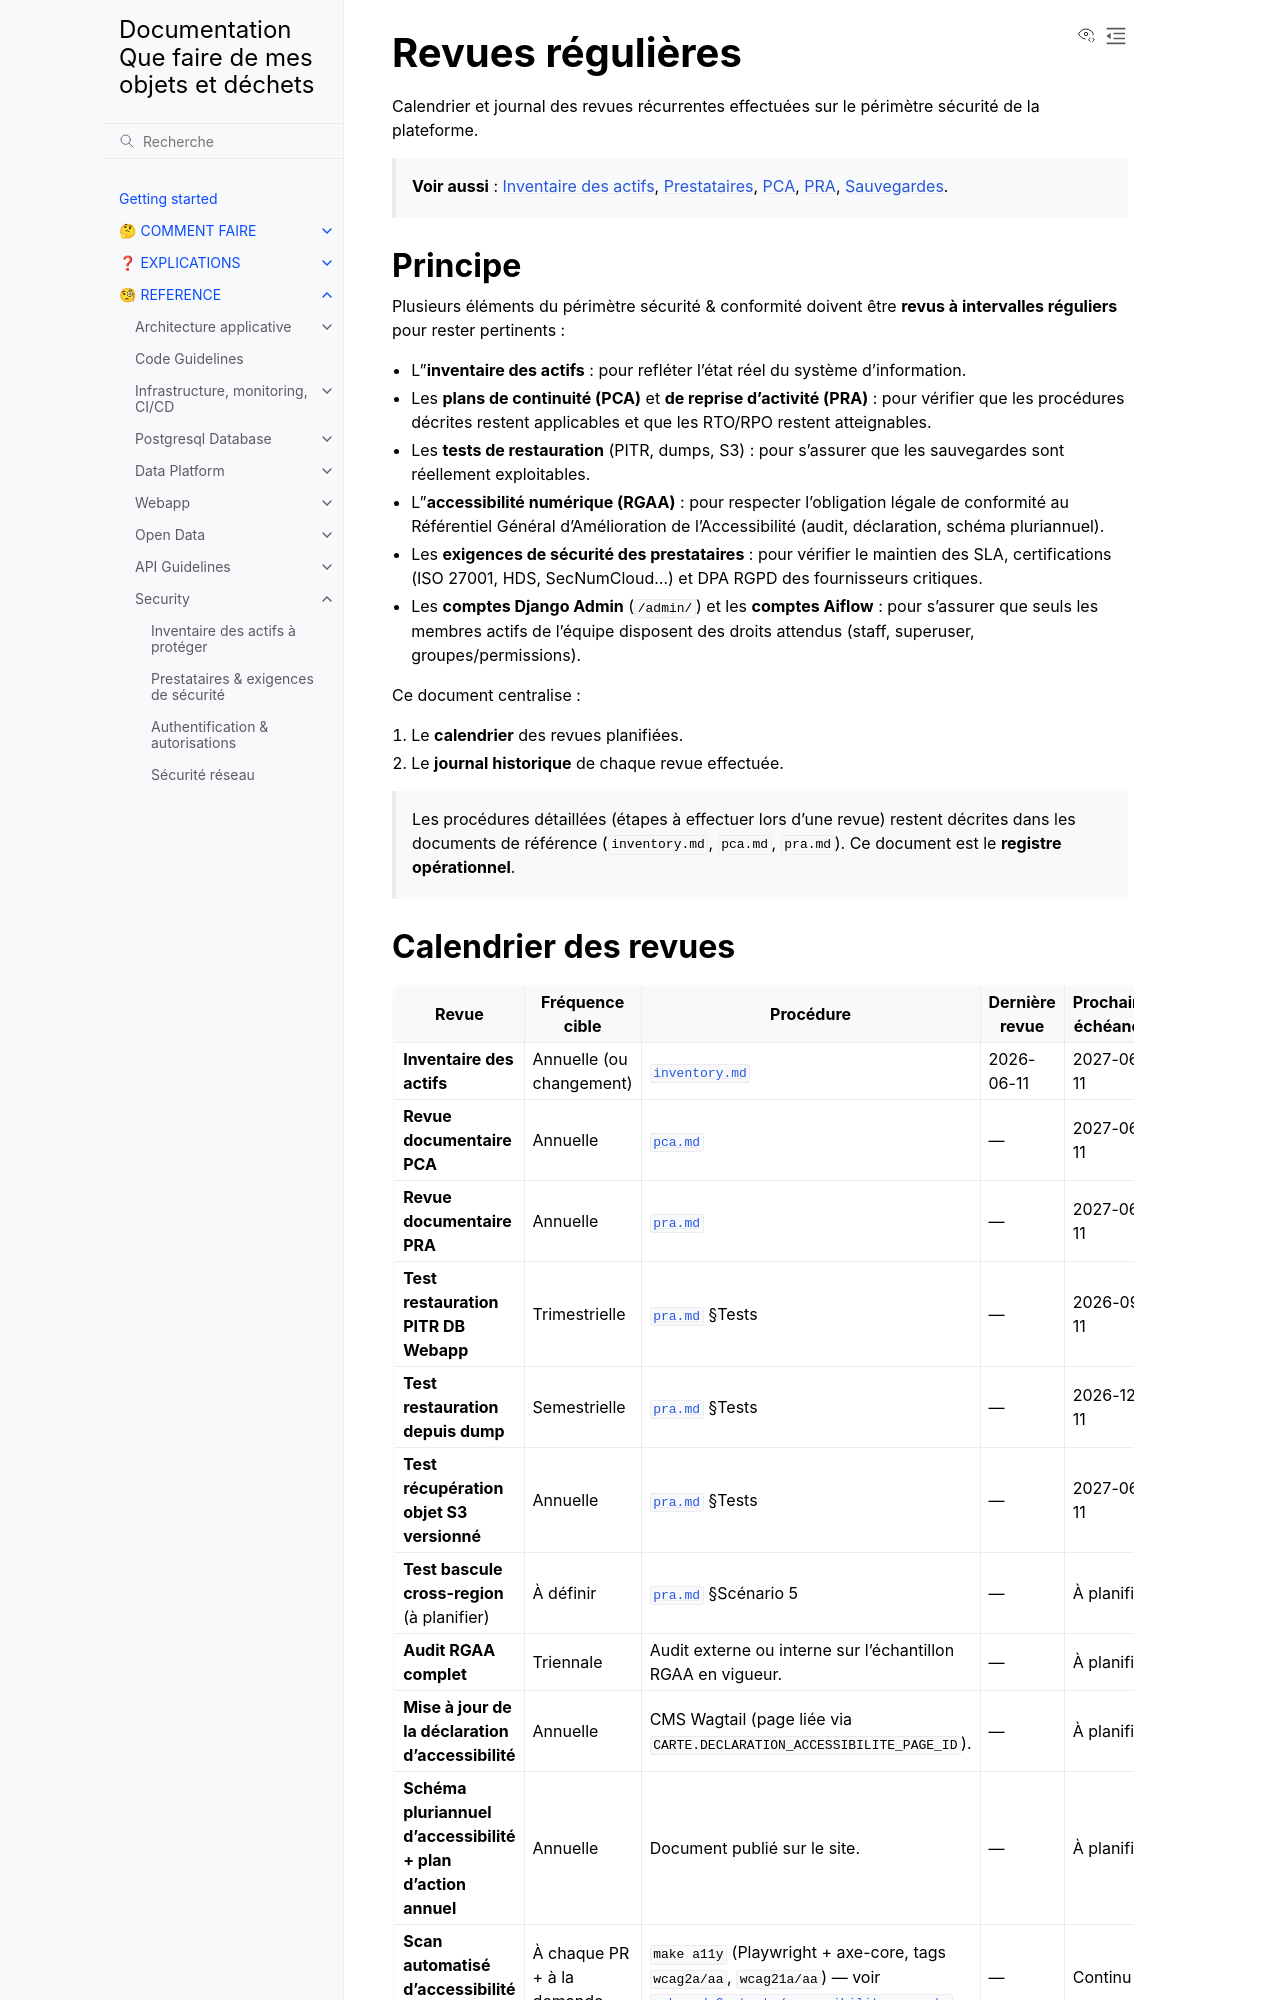

repository: incubateur-ademe/quefairedemesobjets · page: reference/security/reviews.html · generator: sphinx

# Revues régulières

Calendrier et journal des revues récurrentes effectuées sur le périmètre sécurité de la plateforme.

> **Voir aussi** : [Inventaire des actifs](inventory.md), [Prestataires](providers.md), [PCA](pca.md), [PRA](pra.md), [Sauvegardes](backups.md).

## Principe

Plusieurs éléments du périmètre sécurité & conformité doivent être **revus à intervalles réguliers** pour rester pertinents :

- L'**inventaire des actifs** : pour refléter l'état réel du système d'information.
- Les **plans de continuité (PCA)** et **de reprise d'activité (PRA)** : pour vérifier que les procédures décrites restent applicables et que les RTO/RPO restent atteignables.
- Les **tests de restauration** (PITR, dumps, S3) : pour s'assurer que les sauvegardes sont réellement exploitables.
- L'**accessibilité numérique (RGAA)** : pour respecter l'obligation légale de conformité au Référentiel Général d'Amélioration de l'Accessibilité (audit, déclaration, schéma pluriannuel).
- Les **exigences de sécurité des prestataires** : pour vérifier le maintien des SLA, certifications (ISO 27001, HDS, SecNumCloud…) et DPA RGPD des fournisseurs critiques.
- Les **comptes Django Admin** (`/admin/`) et les **comptes Aiflow** : pour s'assurer que seuls les membres actifs de l'équipe disposent des droits attendus (staff, superuser, groupes/permissions).

Ce document centralise :

1. Le **calendrier** des revues planifiées.
2. Le **journal historique** de chaque revue effectuée.

> Les procédures détaillées (étapes à effectuer lors d'une revue) restent décrites dans les documents de référence (`inventory.md`, `pca.md`, `pra.md`). Ce document est le **registre opérationnel**.
